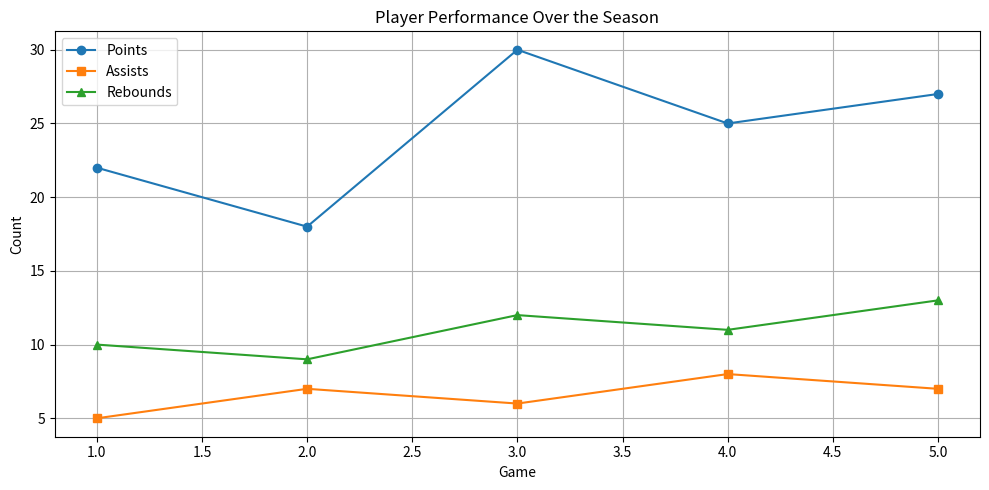

This figure's Python source:
import pandas as pd
import matplotlib.pyplot as plt

def plot_player_performance(df):
    plt.figure(figsize=(10, 5))
    plt.plot(df["Game"], df["Points"], marker="o", label="Points")
    plt.plot(df["Game"], df["Assists"], marker="s", label="Assists")
    plt.plot(df["Game"], df["Rebounds"], marker="^", label="Rebounds")
    plt.title("Player Performance Over the Season")
    plt.xlabel("Game")
    plt.ylabel("Count")
    plt.legend()
    plt.grid(True)
    plt.tight_layout()
    plt.show()

# Sample DataFrame for testing
data = {
    "Game": [1, 2, 3, 4, 5],
    "Points": [22, 18, 30, 25, 27],
    "Assists": [5, 7, 6, 8, 7],
    "Rebounds": [10, 9, 12, 11, 13]
}
df = pd.DataFrame(data)

plot_player_performance(df)
